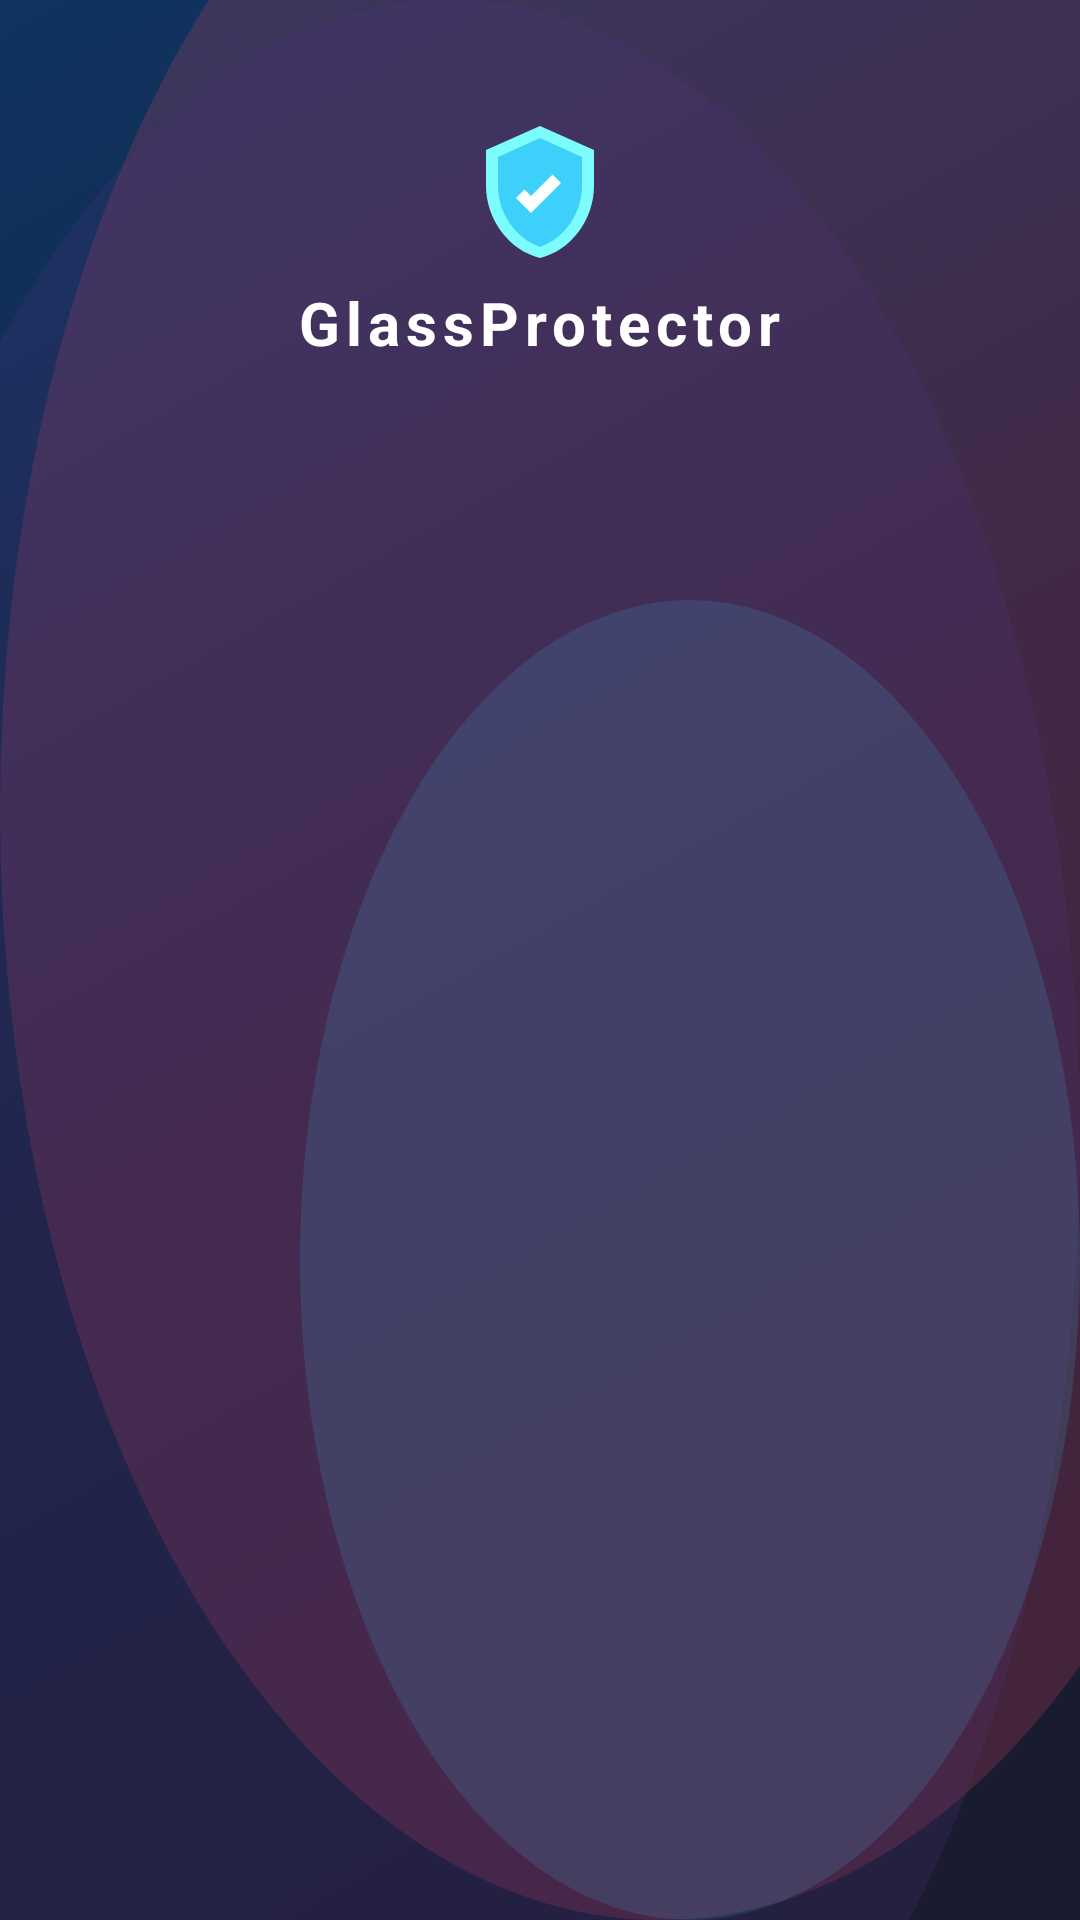

Produce the Android XML layout that renders to this screen, including the resource entries it uses.
<!-- AndroidManifest.xml: application theme Theme.GlassProtector -->
<!-- res/layout/fragment_home.xml -->
<?xml version="1.0" encoding="utf-8"?>
<androidx.coordinatorlayout.widget.CoordinatorLayout
    xmlns:android="http://schemas.android.com/apk/res/android"
    xmlns:app="http://schemas.android.com/apk/res-auto"
    android:layout_width="match_parent"
    android:layout_height="match_parent">

    <com.google.android.material.appbar.AppBarLayout
        android:layout_width="match_parent"
        android:layout_height="wrap_content"
        android:background="@android:color/transparent"
        app:elevation="0dp">

        <LinearLayout
            android:layout_width="match_parent"
            android:layout_height="wrap_content"
            android:orientation="vertical"
            android:paddingTop="40dp"
            android:paddingBottom="8dp">

            <LinearLayout
                android:layout_width="match_parent"
                android:layout_height="wrap_content"
                android:gravity="center"
                android:orientation="vertical"
                android:paddingBottom="8dp">

                <ImageView
                    android:layout_width="48dp"
                    android:layout_height="48dp"
                    android:src="@drawable/ic_shield"
                    android:contentDescription="@string/app_name" />

                <TextView
                    android:layout_width="wrap_content"
                    android:layout_height="wrap_content"
                    android:layout_marginTop="6dp"
                    android:text="@string/app_name"
                    android:textColor="@color/glass_text_primary"
                    android:textSize="20sp"
                    android:textStyle="bold"
                    android:letterSpacing="0.1" />
            </LinearLayout>

        </LinearLayout>
    </com.google.android.material.appbar.AppBarLayout>

    <FrameLayout
        android:id="@+id/homeContent"
        android:layout_width="match_parent"
        android:layout_height="match_parent"
        app:layout_behavior="@string/appbar_scrolling_view_behavior" />

</androidx.coordinatorlayout.widget.CoordinatorLayout>
<!-- resources referenced by this layout -->
<resources>
  <color name="glass_text_primary">#FFFFFFFF</color>
  <!-- drawable ic_shield (drawable) -->
  <vector xmlns:android="http://schemas.android.com/apk/res/android"
      android:width="56dp"
      android:height="56dp"
      android:viewportWidth="24"
      android:viewportHeight="24">
      <path
          android:fillColor="#7CFCFC"
          android:pathData="M12,1L3,5v6c0,5.55 3.84,10.74 9,12 5.16,-1.26 9,-6.45 9,-12V5L12,1z" />
      <path
          android:fillColor="#3DD0FA"
          android:pathData="M12,3L5,6.18v4.82c0,4.3 2.73,8.64 7,10.17 4.27,-1.53 7,-5.87 7,-10.17V6.18L12,3z" />
      <path
          android:fillColor="#FFFFFF"
          android:pathData="M10.5,15.5l-2.5,-2.5 1.41,-1.41 1.09,1.09 3.59,-3.59 1.41,1.41z" />
  </vector>
  <string name="app_name">GlassProtector</string>
  <style name="Theme.GlassProtector" parent="Theme.MaterialComponents.Light.NoActionBar">
          <item name="colorPrimary">@color/glass_primary</item>
          <item name="colorPrimaryDark">@color/glass_primary_dark</item>
          <item name="colorAccent">@color/glass_accent</item>
          <item name="android:windowBackground">@drawable/glass_background</item>
          <item name="android:statusBarColor">@android:color/transparent</item>
          <item name="android:navigationBarColor">@android:color/transparent</item>
          <item name="android:windowTranslucentStatus">true</item>
          <item name="android:windowTranslucentNavigation">true</item>
          <item name="android:windowLayoutInDisplayCutoutMode" tools:targetApi="o_mr1">shortEdges</item>
          <item name="android:windowLightStatusBar">false</item>
          <item name="android:textColorPrimary">@color/glass_text_primary</item>
          <item name="android:textColorSecondary">@color/glass_text_secondary</item>
          <item name="android:textColorHint">@color/glass_text_hint</item>
      </style>
  <color name="glass_primary">#667CFCFC</color>
  <color name="glass_primary_dark">#663DD0FA</color>
  <color name="glass_accent">#99FFFFFF</color>
  <!-- drawable glass_background (drawable) -->
  <?xml version="1.0" encoding="utf-8"?>
  <layer-list xmlns:android="http://schemas.android.com/apk/res/android">
      
      <item>
          <shape android:shape="rectangle">
              <gradient
                  android:angle="135"
                  android:startColor="@color/glass_background_start"
                  android:centerColor="@color/glass_background_mid"
                  android:endColor="@color/glass_background_end"
                  android:type="linear" />
          </shape>
      </item>
      
      <item android:top="-100dp" android:right="-80dp">
          <shape android:shape="oval">
              <solid android:color="#33E94560" />
              <size android:width="300dp" android:height="300dp" />
          </shape>
      </item>
      
      <item android:bottom="-120dp" android:left="-60dp">
          <shape android:shape="oval">
              <solid android:color="#33533483" />
              <size android:width="280dp" android:height="280dp" />
          </shape>
      </item>
      
      <item android:top="200dp" android:left="100dp">
          <shape android:shape="oval">
              <solid android:color="#223DD0FA" />
              <size android:width="200dp" android:height="200dp" />
          </shape>
      </item>
  </layer-list>
  <color name="glass_text_secondary">#CCFFFFFF</color>
  <color name="glass_text_hint">#88FFFFFF</color>
  <color name="glass_background_start">#1A1A2E</color>
  <color name="glass_background_mid">#16213E</color>
  <color name="glass_background_end">#0F3460</color>
</resources>
